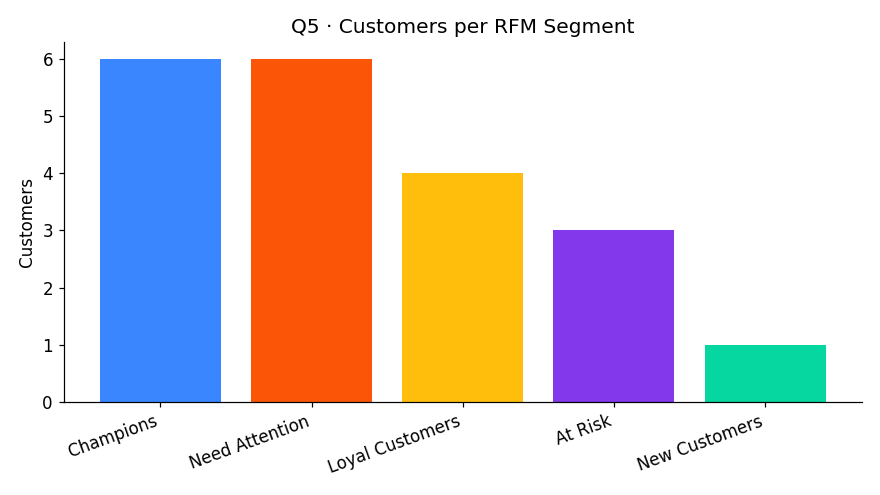

The table this chart was drawn from, first rows:
customer_id, name, last_order_date, frequency, monetary, r_score, f_score, m_score, rfm_total, segment
14, Francesc Gil, 2022-11-28, 1, 60.98, 3, 3, 3, 9, Champions
11, Silvia Pons, 2022-10-05, 1, 40.98, 3, 3, 3, 9, Champions
7, Carme Ferrer, 2022-07-15, 1, 35.0, 3, 3, 3, 9, Champions
20, Pau Esteve, 2023-03-20, 1, 73.96, 2, 3, 3, 8, Champions
19, Gemma Coll, 2023-03-01, 1, 105.0, 2, 3, 3, 8, Champions
16, Albert Font, 2023-01-05, 1, 98.0, 2, 3, 3, 8, Champions
4, Jordi Roca, 2022-05-22, 1, 599.0, 3, 2, 2, 7, Loyal Customers
2, Marc Puig, 2022-03-05, 1, 119.0, 3, 2, 2, 7, Loyal Customers
12, Miquel Nadal, 2023-03-08, 2, 209.0, 2, 2, 2, 6, Loyal Customers
17, Montse Ibáñez, 2023-01-25, 1, 349.0, 2, 2, 2, 6, Loyal Customers
10, David Llopis, 2023-06-02, 2, 394.0, 1, 2, 2, 5, At Risk
6, Pere Valls, 2023-05-05, 2, 300, 1, 2, 2, 5, At Risk
18, Xavier Molina, 2023-02-14, 1, 1199, 2, 2, 1, 5, At Risk
5, Marta Soler, 2022-12-14, 2, 1373, 3, 1, 1, 5, New Customers
15, Rosa Camps, 2023-04-15, 2, 793.0, 1, 1, 2, 4, Need Attention
9, Núria Costa, 2023-02-11, 2, 1446, 2, 1, 1, 4, Need Attention
13, Elena Torres, 2023-06-20, 2, 1548, 1, 1, 1, 3, Need Attention
8, Antoni Mas, 2023-05-18, 2, 1748, 1, 1, 1, 3, Need Attention
3, Laura Martínez, 2023-04-28, 3, 1204, 1, 1, 1, 3, Need Attention
1, Ana García, 2023-04-10, 4, 2176, 1, 1, 1, 3, Need Attention
